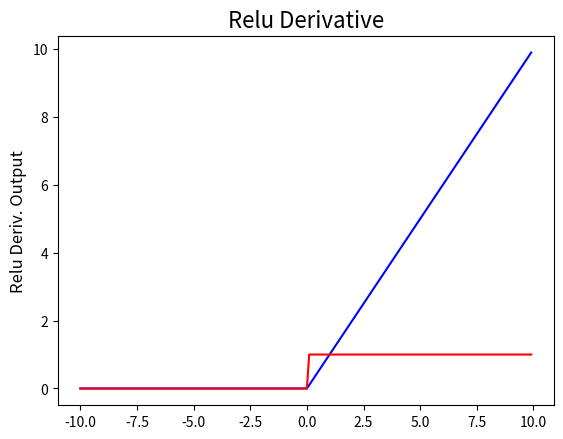

Write the Python code that produced this figure.
import numpy as np
from matplotlib import pyplot as plt
import copy

#### Miscellaneous functions
def sigmoid(z):
    """The sigmoid function."""
    return 1.0/(1.0+np.exp(-z))

def sigmoid_prime(z):
    """Derivative of the sigmoid function."""
    return sigmoid(z)*(1-sigmoid(z))

def relu(z):
    return np.maximum(z, 0)

def relu_deriv(z):
    # Do a copy to avoid the pointer issue.
    d = copy.deepcopy(z)

    d[d > 0] = 1

    # Make the deriv 0 at 0 as it is undefined, this preserves continuity.
    d[d <= 0] = 0

    return d


#-----------------------------------------

X = np.arange(-10,10,.1)
Y = relu(X)
plt.plot(X,Y, c="blue")


# Format plot.
title = "Relu Activation"
plt.title(title, fontsize=16)
plt.xlabel('', fontsize=10)

plt.ylabel("Activation Output", fontsize=12)
plt.show()

# The Sigmoid Derivative Plotted

X = np.arange(-10,10,.1)
Y = relu_deriv(X)
#print(X,Y)
plt.plot(X,Y, c="red")



# Format plot.
title = "Relu Derivative"
plt.title(title, fontsize=16)
plt.xlabel('', fontsize=10)

plt.ylabel("Relu Deriv. Output", fontsize=12)

plt.show()

